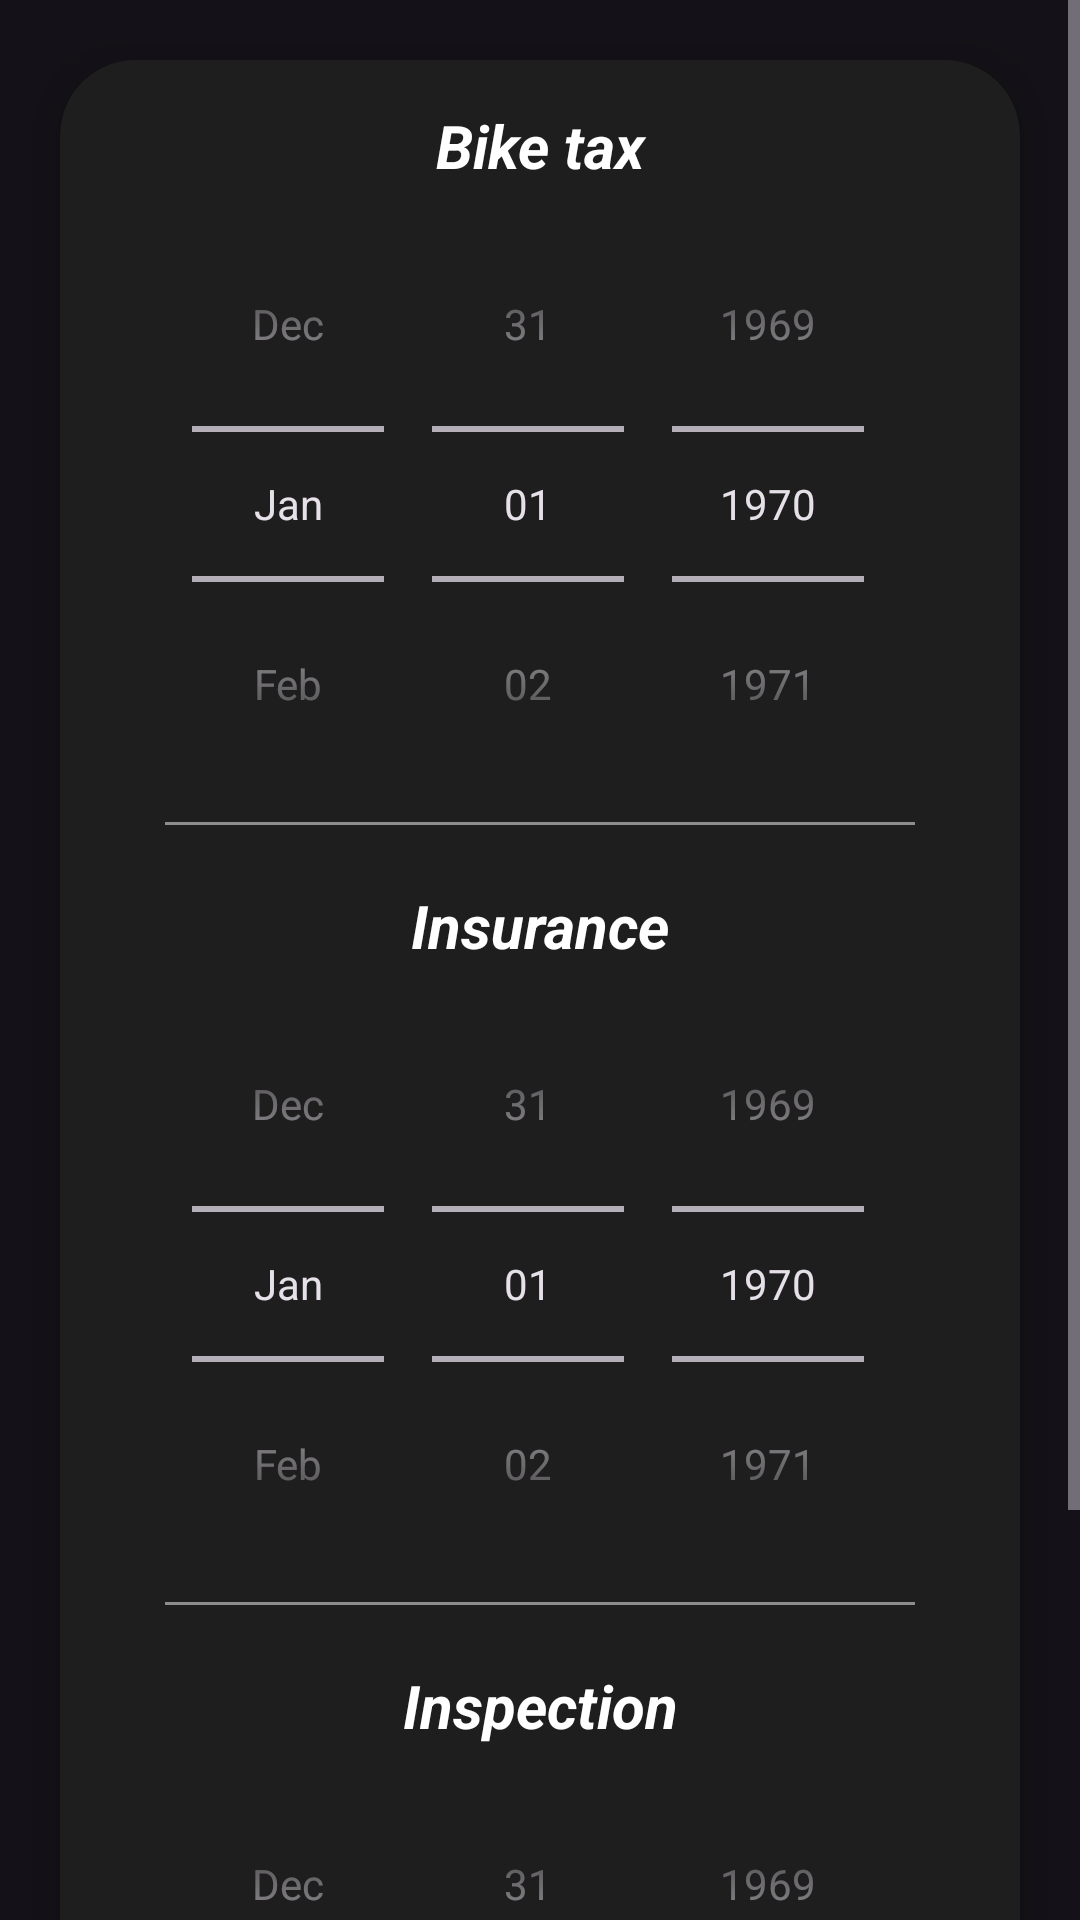

Write the Android layout XML for this screen, with the resource values it uses.
<!-- AndroidManifest.xml: application theme Theme.MotoLog -->
<!-- res/layout/info_expiryinfo_edit.xml -->
<?xml version="1.0" encoding="utf-8"?>
<ScrollView xmlns:android="http://schemas.android.com/apk/res/android"
    xmlns:app="http://schemas.android.com/apk/res-auto"
    xmlns:tools="http://schemas.android.com/tools"
    android:layout_width="match_parent"
    android:layout_height="match_parent"
    tools:context="com.gwynn7.motolog.Fragments.Info.EditExpiryFragment">

    <androidx.constraintlayout.widget.ConstraintLayout
        android:layout_width="match_parent"
        android:layout_height="wrap_content"
        android:paddingBottom="20dp">

        <androidx.cardview.widget.CardView
            android:id="@+id/cw_expiry"
            android:layout_width="match_parent"
            android:layout_height="wrap_content"
            android:layout_margin="20dp"
            app:cardBackgroundColor="@color/dark_gray"
            app:cardCornerRadius="25dp"
            app:cardElevation="10dp"
            app:layout_constraintEnd_toEndOf="parent"
            app:layout_constraintStart_toStartOf="parent"
            app:layout_constraintTop_toTopOf="parent">

            <androidx.constraintlayout.widget.ConstraintLayout
                android:layout_width="match_parent"
                android:layout_height="match_parent">

                <TextView
                    android:id="@+id/tw_tax"
                    android:layout_width="match_parent"
                    android:layout_height="wrap_content"
                    android:textStyle="italic|bold"
                    android:text="@string/bike_tax"
                    android:textAlignment="center"
                    android:textSize="20dp"
                    android:layout_marginTop="15dp"
                    android:textColor="@color/white"
                    app:layout_constraintStart_toStartOf="parent"
                    app:layout_constraintEnd_toEndOf="parent"
                    app:layout_constraintTop_toTopOf="parent"/>

                <DatePicker
                    android:id="@+id/dp_tax"
                    android:layout_width="wrap_content"
                    android:layout_height="wrap_content"
                    android:datePickerMode="spinner"
                    android:calendarViewShown="false"
                    app:layout_constraintEnd_toEndOf="parent"
                    app:layout_constraintStart_toStartOf="parent"

                    app:layout_constraintTop_toBottomOf="@+id/tw_tax" />

                <View
                    android:id="@+id/separator_0"
                    android:layout_width="match_parent"
                    android:layout_height="1dp"
                    android:layout_marginHorizontal="35dp"
                    app:layout_constraintTop_toBottomOf="@id/dp_tax"
                    app:layout_constraintStart_toStartOf="parent"
                    app:layout_constraintEnd_toEndOf="parent"
                    android:background="@color/dark_white"/>

                <TextView
                    android:id="@+id/tw_insurance"
                    android:layout_width="match_parent"
                    android:layout_height="wrap_content"
                    android:textStyle="italic|bold"
                    android:text="@string/bike_insurance"
                    android:textAlignment="center"
                    android:layout_marginTop="20dp"
                    android:textSize="20dp"
                    android:textColor="@color/white"
                    app:layout_constraintEnd_toEndOf="parent"
                    app:layout_constraintStart_toStartOf="parent"
                    app:layout_constraintTop_toBottomOf="@id/separator_0"
                    />

                <DatePicker
                    android:id="@+id/dp_insurance"
                    android:layout_width="wrap_content"
                    android:layout_height="wrap_content"
                    android:datePickerMode="spinner"
                    android:calendarViewShown="false"
                    app:layout_constraintEnd_toEndOf="parent"
                    app:layout_constraintStart_toStartOf="parent"
                    app:layout_constraintTop_toBottomOf="@+id/tw_insurance" />

                <View
                    android:id="@+id/separator_1"
                    android:layout_width="match_parent"
                    android:layout_height="1dp"
                    android:layout_marginHorizontal="35dp"
                    app:layout_constraintTop_toBottomOf="@id/dp_insurance"
                    app:layout_constraintStart_toStartOf="parent"
                    app:layout_constraintEnd_toEndOf="parent"
                    android:background="@color/dark_white"/>

                <TextView
                    android:id="@+id/tw_inspection"
                    android:layout_width="match_parent"
                    android:layout_height="wrap_content"
                    android:textStyle="italic|bold"
                    android:text="@string/bike_inspection"
                    android:textAlignment="center"
                    android:textSize="20dp"
                    android:textColor="@color/white"
                    android:layout_marginTop="20dp"
                    app:layout_constraintEnd_toEndOf="parent"
                    app:layout_constraintStart_toStartOf="parent"
                    app:layout_constraintTop_toBottomOf="@id/separator_1"
                    />

                <DatePicker
                    android:id="@+id/dp_inspection"
                    android:layout_width="match_parent"
                    android:layout_height="wrap_content"
                    android:datePickerMode="spinner"
                    android:calendarViewShown="false"
                    app:layout_constraintEnd_toEndOf="parent"
                    app:layout_constraintStart_toStartOf="parent"
                    app:layout_constraintTop_toBottomOf="@+id/tw_inspection"/>


            </androidx.constraintlayout.widget.ConstraintLayout>
        </androidx.cardview.widget.CardView>
    </androidx.constraintlayout.widget.ConstraintLayout>

</ScrollView>
<!-- resources referenced by this layout -->
<resources>
  <color name="dark_gray">#1E1E1E</color>
  <color name="dark_white">#8D8D8D</color>
  <color name="white">#FFFFFFFF</color>
  <string name="bike_inspection">Inspection</string>
  <string name="bike_insurance">Insurance</string>
  <string name="bike_tax">Bike tax</string>
  <style name="Theme.MotoLog" parent="Theme.Material3.Dark">
      </style>
</resources>
